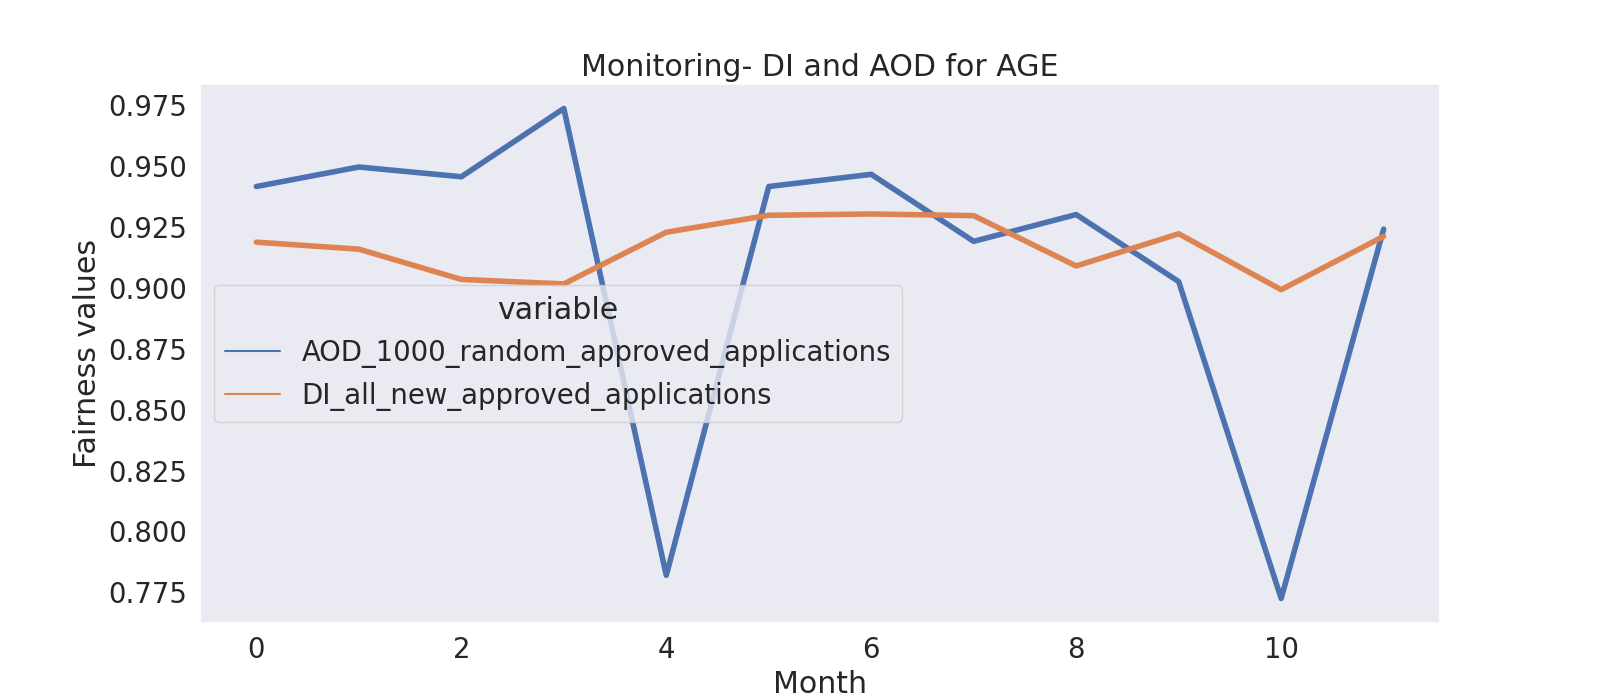

Data behind this chart, as committed beside it:
month, DI_all_new_approved_applications, AOD_1000_random_approved_applications
0, 0.9187, 0.9415
1, 0.9158, 0.9495
2, 0.9034, 0.9455
3, 0.9015, 0.9735
4, 0.9228, 0.782
5, 0.9297, 0.9415
6, 0.9302, 0.9465
7, 0.9295, 0.919
8, 0.9089, 0.93
9, 0.9221, 0.9025
10, 0.8992, 0.7725
11, 0.9211, 0.924
